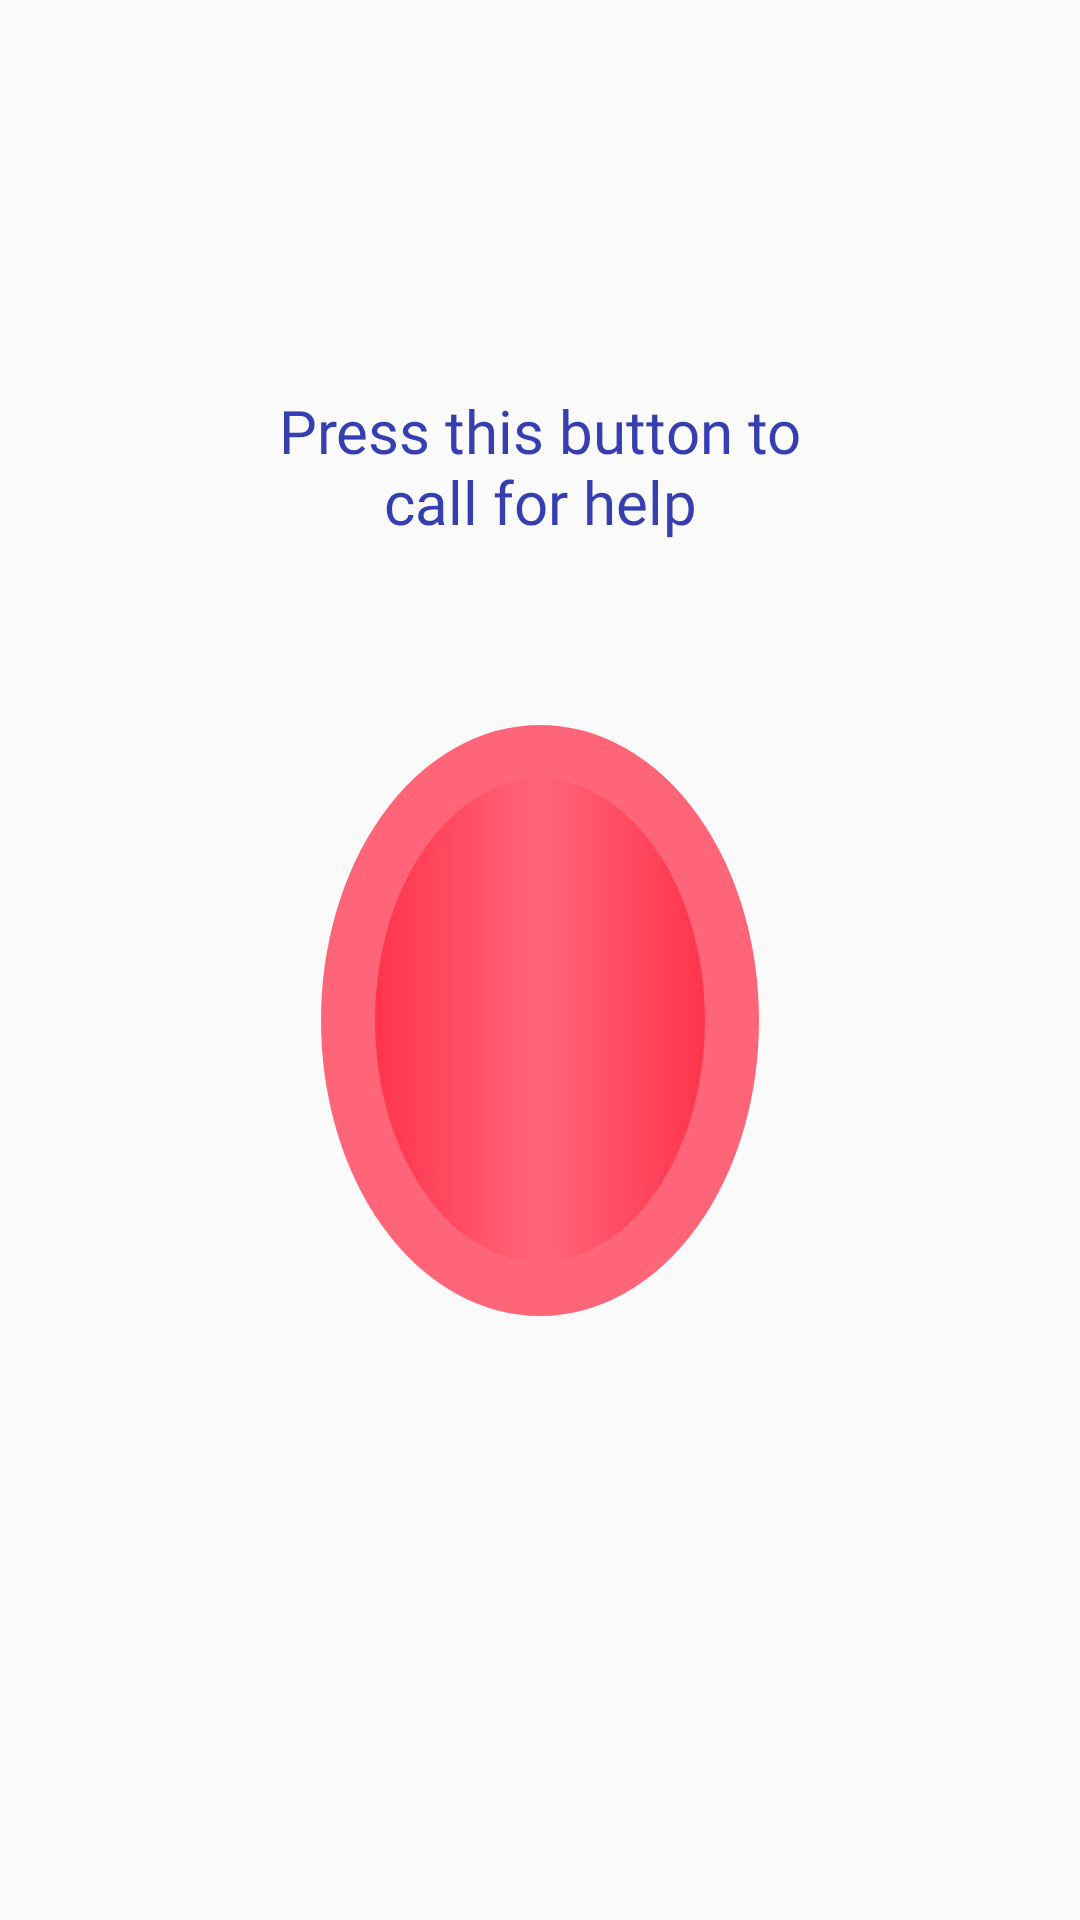

Android layout source for this screen:
<!-- AndroidManifest.xml: application theme AppTheme -->
<!-- res/layout/fragment_home.xml -->
<?xml version="1.0" encoding="utf-8"?>

<RelativeLayout xmlns:android="http://schemas.android.com/apk/res/android"
    xmlns:app="http://schemas.android.com/apk/res-auto"
    xmlns:tools="http://schemas.android.com/tools"
    android:layout_width="match_parent"
    android:layout_height="match_parent"
    tools:context=".ui.home.HomeFragment">

    <TextView
        android:id="@+id/call_help"
        style="@style/call_help"
        android:layout_width="wrap_content"
        android:layout_height="wrap_content"
        android:layout_marginStart="84dp"
        android:layout_marginTop="130dp"
        android:layout_marginEnd="84dp"
        android:layout_alignParentEnd="true"
        android:layout_alignParentStart="true"
        android:text="@string/call_help"
        android:textAlignment="center"
        android:textSize="20sp" />

    <ImageButton
        android:layout_width="197dp"
        android:layout_height="197dp"
        android:layout_below="@id/call_help"
        android:layout_alignParentStart="true"
        android:layout_alignParentEnd="true"
        android:layout_marginStart="107dp"
        android:layout_marginTop="61dp"
        android:layout_marginEnd="107dp"
        android:background="@drawable/panic" />
</RelativeLayout>
<!-- resources referenced by this layout -->
<resources>
  <!-- drawable panic (drawable) -->
  <?xml version="1.0" encoding="utf-8"?>
  
  <shape xmlns:android="http://schemas.android.com/apk/res/android" android:shape="oval">
      <size android:width="197dp" android:height="197dp"/>
      <stroke android:width= "18dp" android:color="@color/lightRed"/>
      <gradient android:startColor="@color/red" android:centerColor="@color/lightRed" android:endColor="@color/red"/>
  </shape>
  <string name="call_help">Press this button to call for help</string>
  <style name="call_help">
          <item name="android:textSize">20sp</item>
          <item name="android:fontFamily">@font/yeseva_one</item>
          <item name="android:textColor">@color/Blue</item>
      </style>
  <style name="AppTheme" parent="Theme.AppCompat.Light.NoActionBar">
          
          <item name="colorPrimary">@color/white</item>
          <item name="colorPrimaryDark">@color/Blue</item>
          <item name="colorAccent">@color/lightPink</item>
      </style>
  <color name="lightRed">#FF6578</color>
  <color name="red">#FF2C46</color>
  <color name="Blue">#373EB0</color>
  <color name="white">#FFFFFF</color>
  <color name="lightPink">#FFCDCE</color>
</resources>
